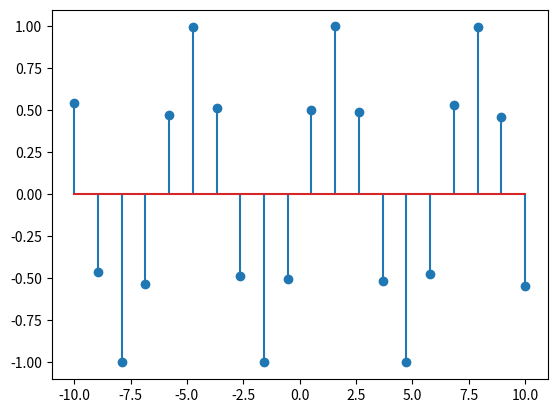

This chart was generated by the following Python code:
# -*- coding: utf-8 -*-
"""
Created on Thu Sep 17 12:24:17 2020

@author: Josenalde
"""


import matplotlib.pyplot as plt
import numpy as np

t1 = np.linspace(-10,10,20) #20 points in [-10,10]
t2 = np.linspace(-10,10,100) #100 points in [-10,10]
ft = np.sin(t1)
ft2 = np.sin(t2)
#plt.plot(t1,ft, t2, ft2) #see both curves
plt.stem(t1,ft) #see individual plots (points)
plt.show()